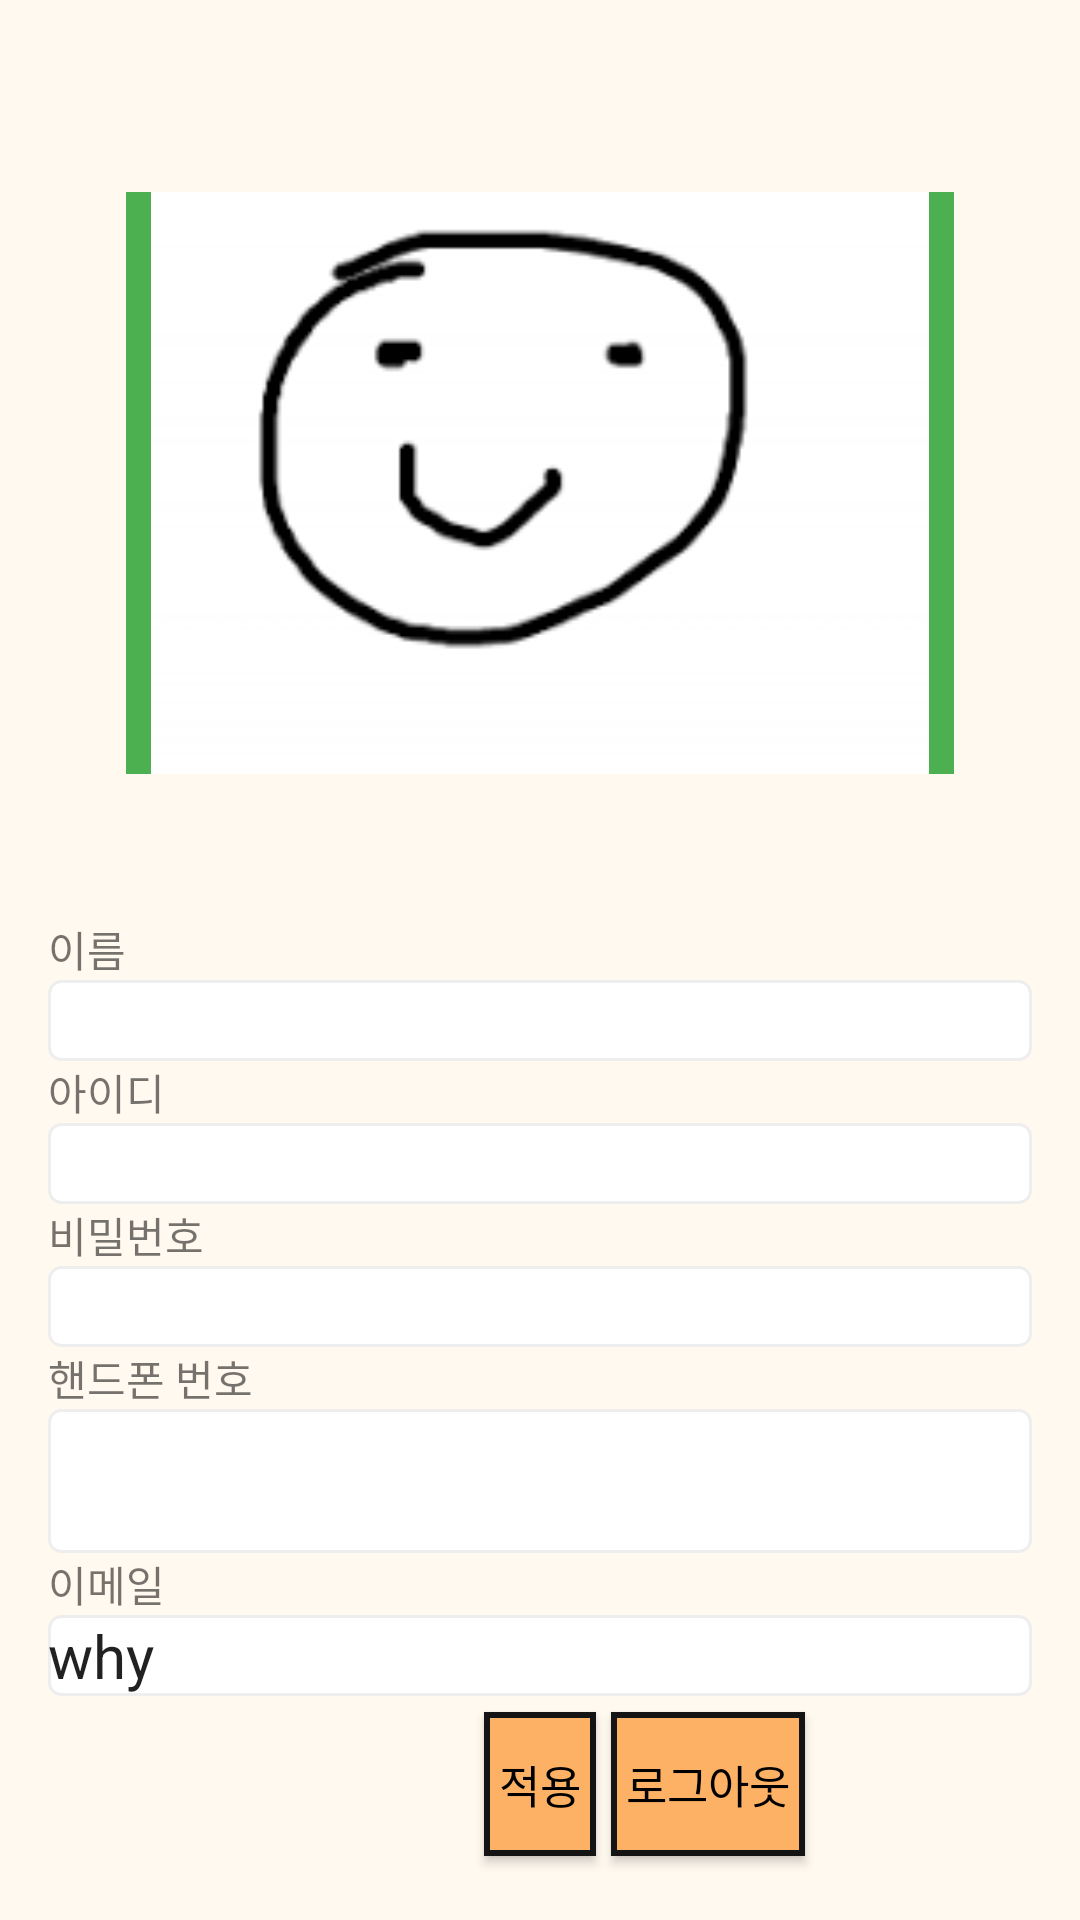

Android layout source for this screen:
<!-- AndroidManifest.xml: application theme Theme.Waguwagu -->
<!-- res/layout/fragment_mymenu.xml -->
<FrameLayout xmlns:android="http://schemas.android.com/apk/res/android"
    xmlns:app="http://schemas.android.com/apk/res-auto"
    xmlns:tools="http://schemas.android.com/tools"
    android:layout_width="match_parent"
    android:layout_height="match_parent"
    android:background="@color/slight_yellow"
    >

    
    <LinearLayout
        android:layout_width="match_parent"
        android:layout_height="match_parent"
        android:layout_margin="16dp"
        android:orientation="vertical">




            <RelativeLayout
                android:layout_width="match_parent"
                android:layout_height="258dp"
                android:layout_margin="16dp">

                <ImageView
                    android:id="@+id/Image1"
                    android:layout_width="276dp"
                    android:layout_height="194dp"
                    android:layout_centerInParent="true"
                    android:background="#4CAF50"
                    android:src="@drawable/mymenu_example"
                    android:textSize="24sp" />


            </RelativeLayout>


        <LinearLayout
            android:layout_width="match_parent"
            android:layout_height="wrap_content"
            android:orientation="vertical">

            <TextView
                android:id="@+id/text1"
                android:layout_width="match_parent"
                android:layout_height="wrap_content"
                android:text="이름"
                tools:text="test"></TextView>

            <EditText
                android:id="@+id/ed_text1"
                android:layout_width="match_parent"
                android:layout_height="wrap_content"
                android:background="@drawable/ic_mymenu_text"
                android:textSize="20dp"

                tools:text="test"></EditText>

            <TextView
                android:id="@+id/text2"
                android:layout_width="match_parent"
                android:layout_height="wrap_content"
                android:text="아이디"
                tools:text="test"></TextView>

            <EditText
                android:id="@+id/ed_text2"
                android:layout_width="match_parent"
                android:layout_height="wrap_content"
                android:background="@drawable/ic_mymenu_text"
                android:textSize="20dp"
                tools:text="test"></EditText>

            <TextView
                android:id="@+id/text3"
                android:text="비밀번호"
                android:layout_width="match_parent"
                android:layout_height="wrap_content"
                tools:text="test"></TextView>

            <EditText
                android:id="@+id/ed_text3"
                android:layout_width="match_parent"
                android:layout_height="wrap_content"
                android:background="@drawable/ic_mymenu_text"
                android:textSize="20dp"
                tools:text="test"></EditText>

            <TextView
                android:id="@+id/text4"
                android:layout_width="match_parent"
                android:layout_height="wrap_content"
                android:text="핸드폰 번호"
                tools:text="test"></TextView>

            <EditText
                android:id="@+id/ed_text4"
                android:layout_width="match_parent"
                android:layout_height="wrap_content"
                android:background="@drawable/ic_mymenu_text"
                android:minHeight="48dp"
                android:textSize="20dp"
                tools:text="test"></EditText>

            <TextView
                android:id="@+id/text5"
                android:layout_width="match_parent"
                android:layout_height="wrap_content"
                android:text="이메일"
                tools:text="test"></TextView>

            <EditText
                android:id="@+id/ed_text5"
                android:layout_width="match_parent"
                android:layout_height="wrap_content"
                android:background="@drawable/ic_mymenu_text"
                android:textSize="20dp"
                android:text="why"
                tools:text="test"></EditText>


        </LinearLayout>

        <RelativeLayout
            android:layout_width="match_parent"
            android:layout_height="match_parent">

            <androidx.appcompat.widget.AppCompatButton

                android:id="@+id/accept"
                android:layout_width="wrap_content"
                android:layout_height="wrap_content"
                android:layout_centerInParent="true"

                android:layout_marginStart="5dp"
                android:background="@drawable/ic_category"
                android:gravity="center"
                android:minWidth="0dp"
                android:minHeight="48dp"
                android:textColor="@color/black"
                android:textColorHighlight="@color/black"
                android:textSize="15dp"

                android:text="적용" />

            <androidx.appcompat.widget.AppCompatButton

                android:id="@+id/logout"
                android:layout_width="wrap_content"
                android:layout_height="wrap_content"
                android:layout_centerInParent="true"


                android:layout_marginStart="5dp"
                android:layout_toEndOf="@id/accept"
                android:background="@drawable/ic_category"
                android:minWidth="0dp"
                android:minHeight="48dp"
                android:text="로그아웃"
                android:textColor="@color/black"
                android:textColorHighlight="@color/black"
                android:textSize="15dp"
                 />

        </RelativeLayout>

    </LinearLayout>
</FrameLayout>
<!-- resources referenced by this layout -->
<resources>
  <color name="black">#FF000000</color>
  <color name="slight_yellow">#FFFFF9EF </color>
  <!-- drawable ic_category (drawable) -->
  <?xml version="1.0" encoding="utf-8"?>
  <shape xmlns:android="http://schemas.android.com/apk/res/android" android:shape="rectangle" >
      <corners
          android:radius="0dp"
          />
      <solid
          android:color="#FDB165"
          />
      <padding
          android:left="5dp"
          android:top="5dp"
          android:right="5dp"
          android:bottom="5dp"
          />
      <size
          android:width="30dp"
          android:height="20dp"
          />
      <stroke
          android:width="2dp"
          android:color="#141414"
          />
  </shape>
  <!-- drawable ic_mymenu_text (drawable) -->
  <?xml version="1.0" encoding="utf-8"?>
  <selector xmlns:android="http://schemas.android.com/apk/res/android">
  
      <item android:state_focused="true">
  
          <shape xmlns:android="http://schemas.android.com/apk/res/android" android:shape="rectangle">
  
  
              <stroke
  
                  android:width="1dp"
  
                  android:color="#5555FF" />
  
              <corners android:radius="10dp"/>
  
              <solid
  
                  android:color="#FFFFFF" />
  
          </shape>
      </item>
  
      <item android:state_focused="false">
  
          <shape xmlns:android="http://schemas.android.com/apk/res/android" android:shape="rectangle">
  
              <stroke
  
                  android:width="1dp"
  
                  android:color="#EEEEEE" />
  
              <corners android:radius="4dp"/>
  
              <solid
  
                  android:color="#FFFFFF" />
  
          </shape>
  
      </item>
  </selector>
  <!-- drawable mymenu_example: png bitmap (drawable, 2612 bytes) -->
  <style name="Theme.Waguwagu" parent="Theme.MaterialComponents.DayNight.NoActionBar">
          
          <item name="colorPrimary">@color/slight_yellow</item>
          <item name="colorPrimaryVariant">@color/orange</item>
          <item name="colorOnPrimary">@color/white</item>
          
          <item name="colorSecondary">@color/orange</item>
          <item name="colorSecondaryVariant">@color/orange</item>
          <item name="colorOnSecondary">@color/black</item>
          
          <item name="android:statusBarColor" tools:targetApi="l">?attr/colorPrimaryVariant</item>
          
      </style>
  <color name="orange">#FFFDB165 </color>
  <color name="white">#FFFFFFFF</color>
</resources>
